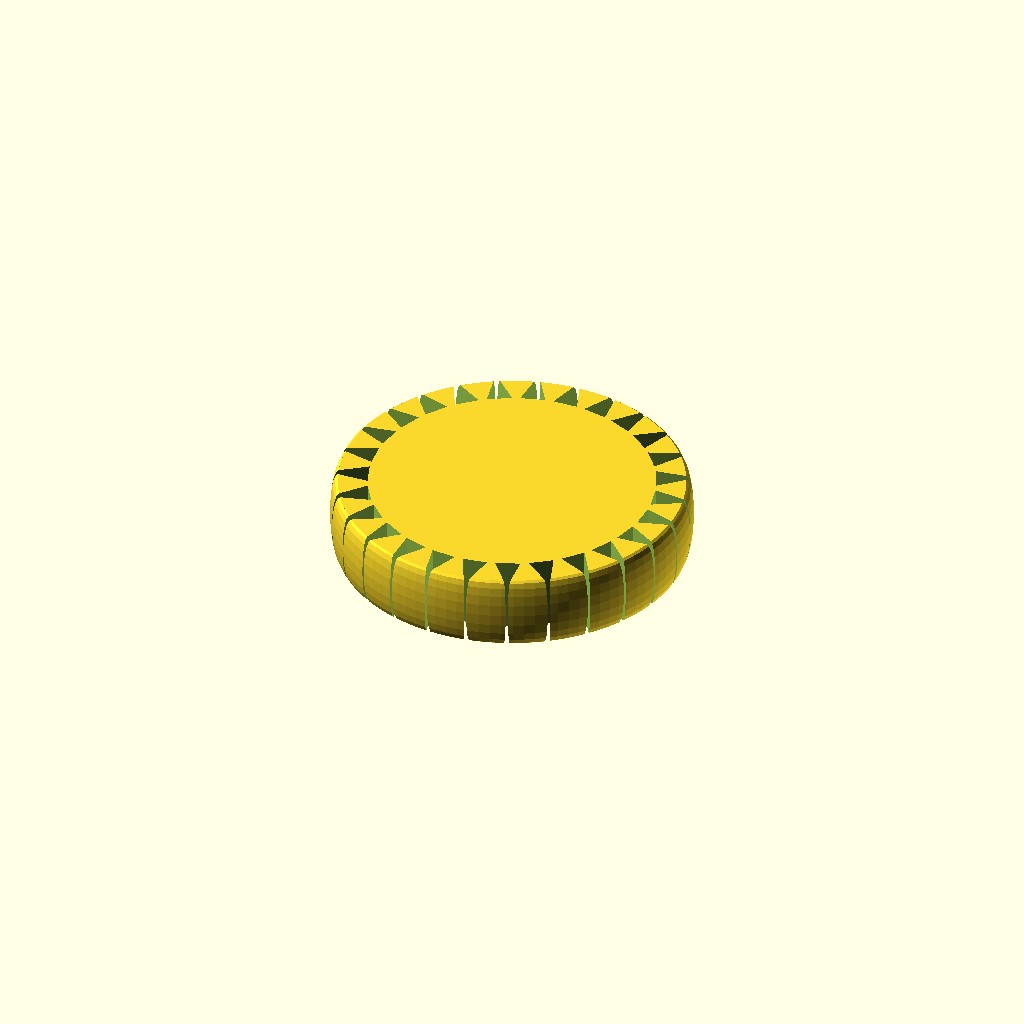
Cell 1 — every parameter at its default value.
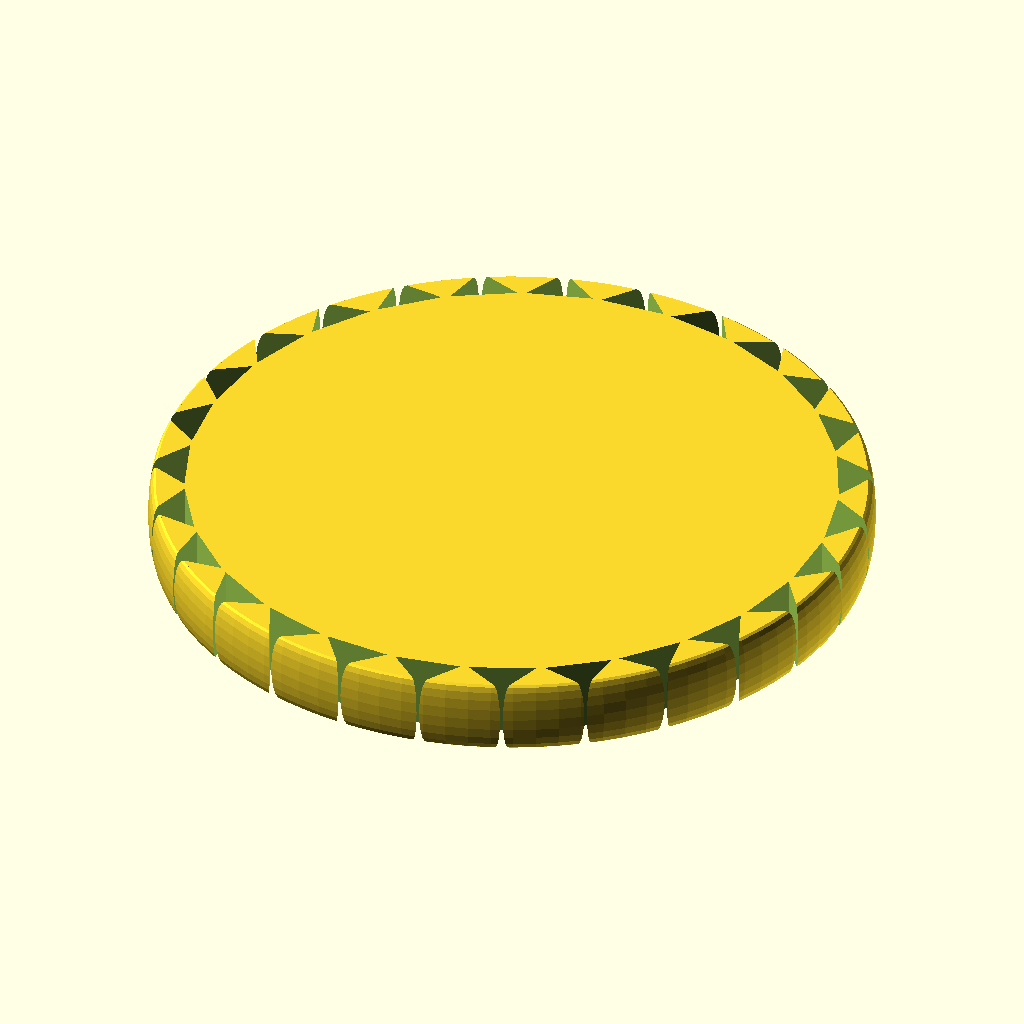
Cell 2: r2 = 60 (everything else at default).
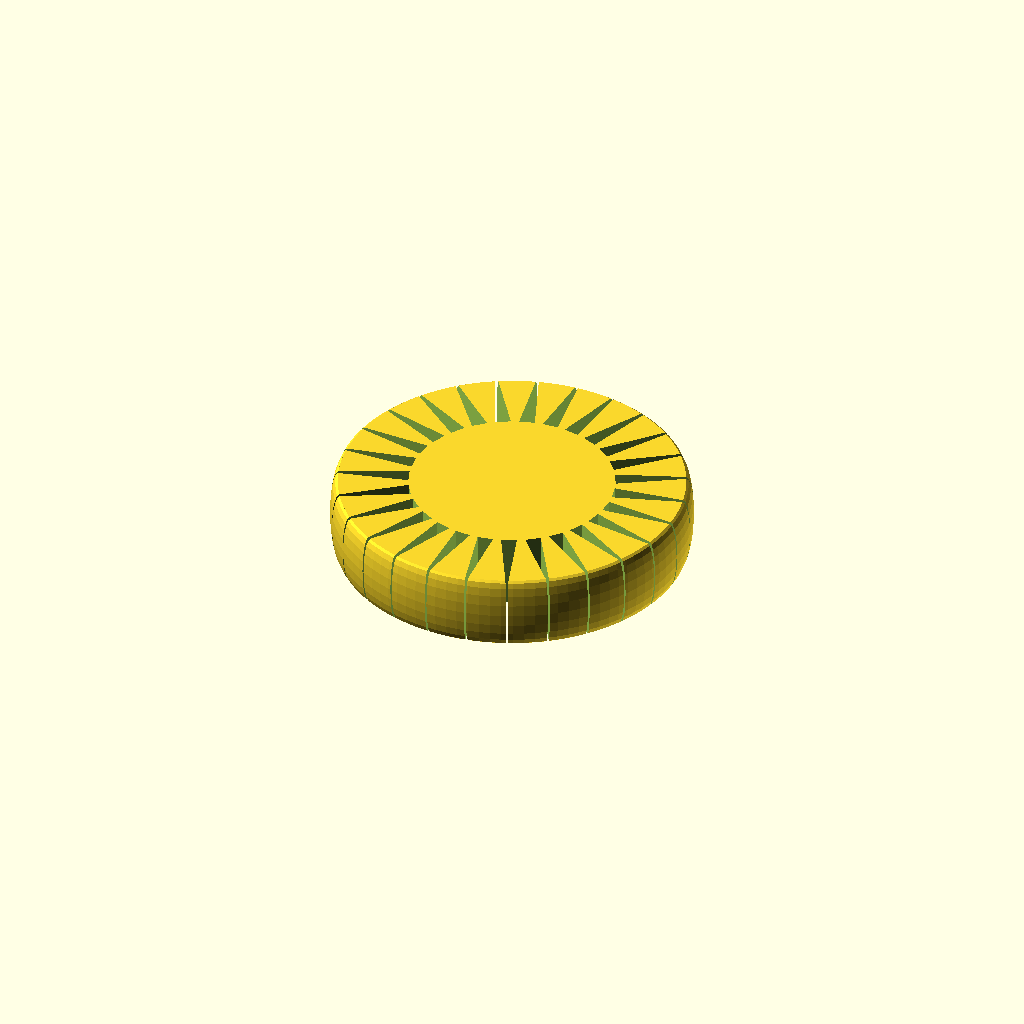
Cell 3: the same model with h = 16.
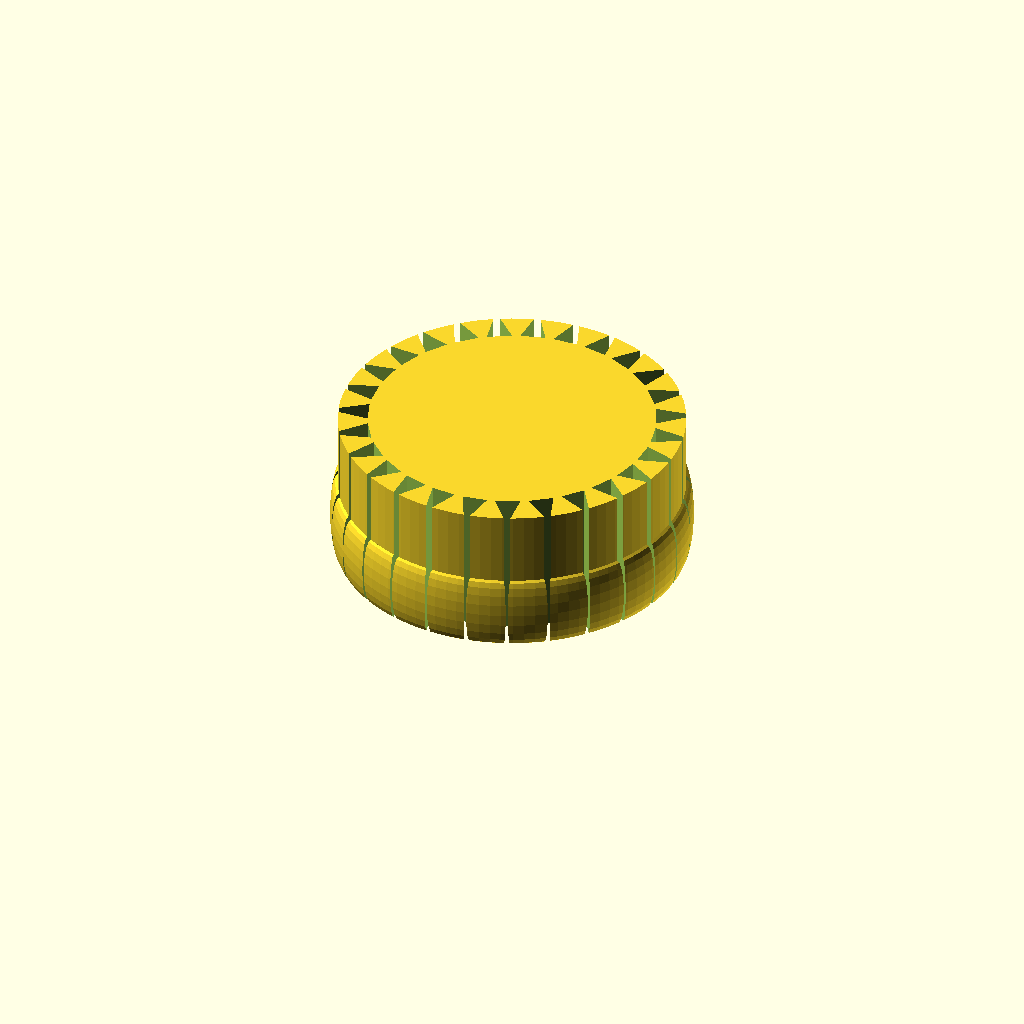
Cell 4: the same model with w = 30.
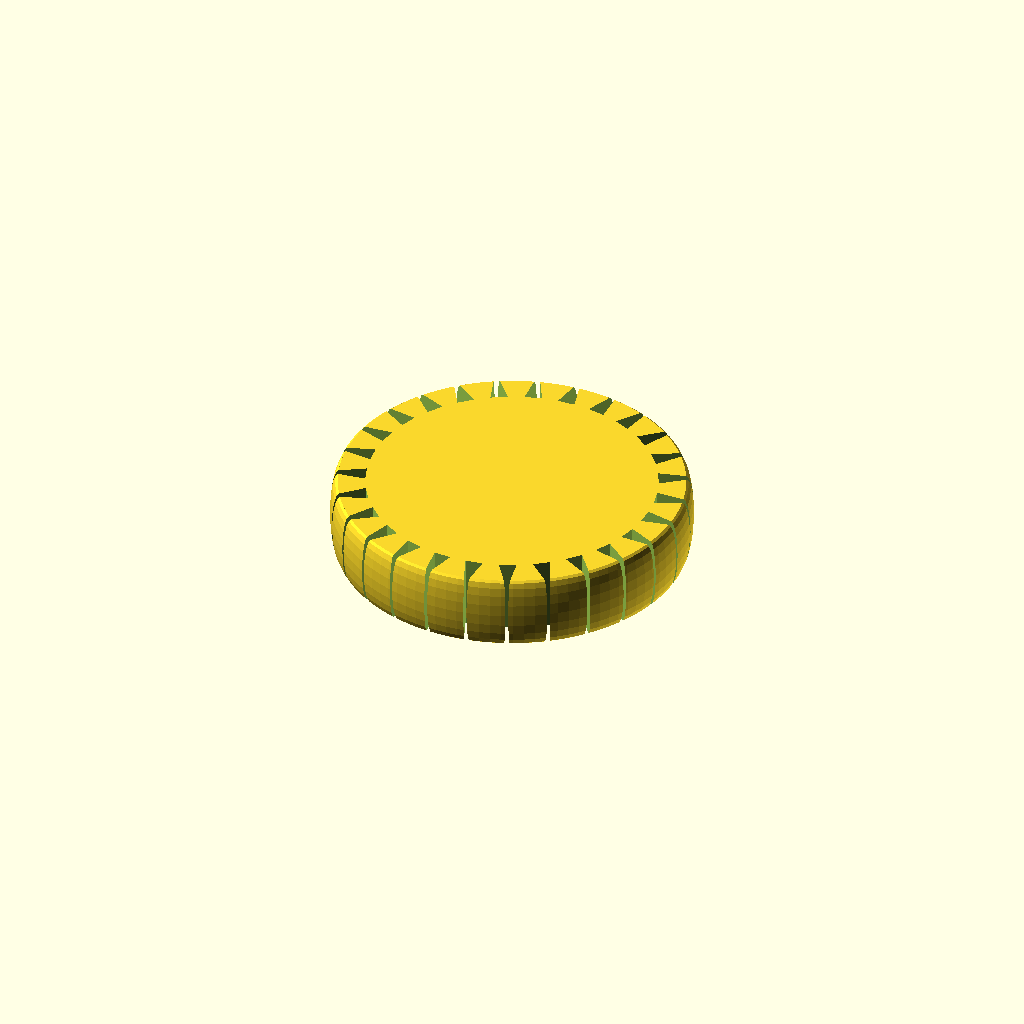
Cell 5 — t set to 1, the other parameters unchanged.
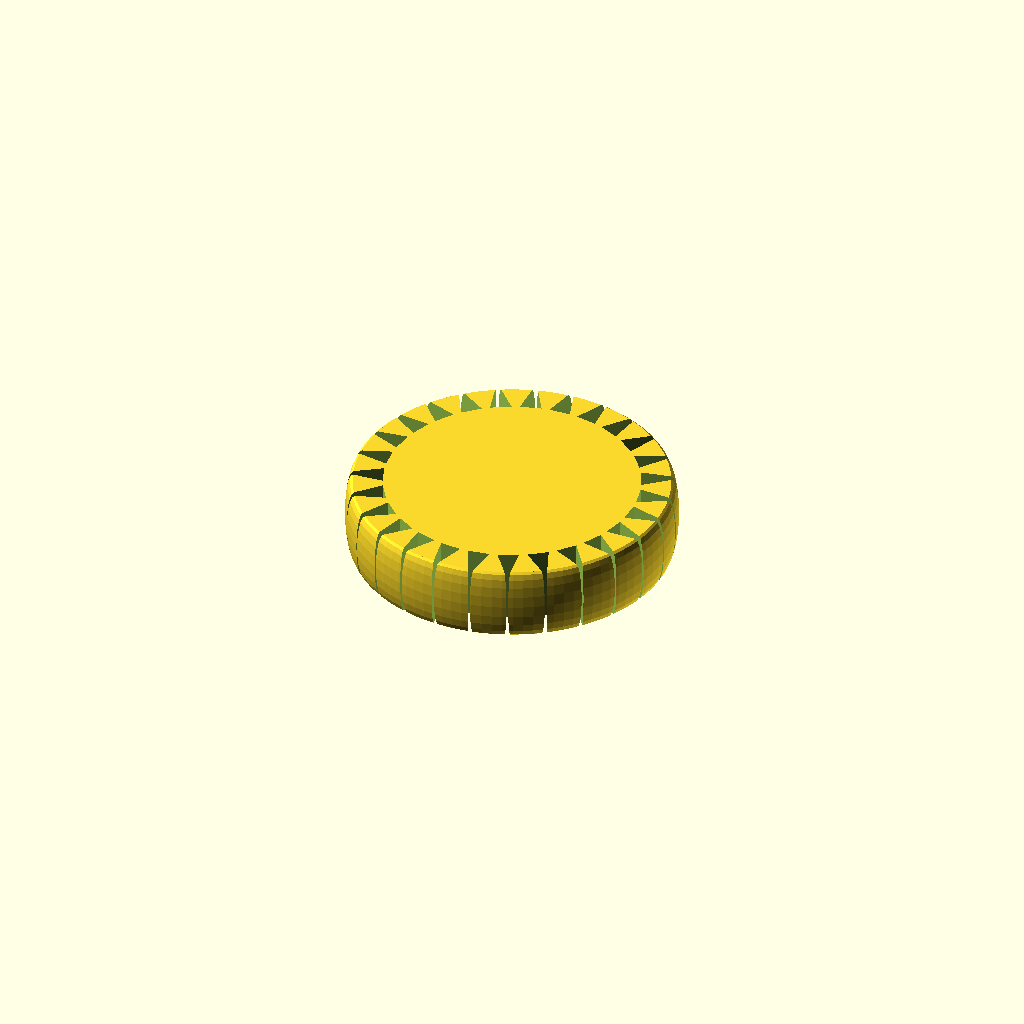
Cell 6: the same model with n = 40.
One fixed orthographic camera (rotation 55°, 0°, 25°; colour scheme Cornfield) for every cell.
OpenSCAD source file macos/system/library/openscad/0576_Smooth_and_ridged_Stretchlets.scad:
// [FL_INDEX: keywords="openscad, 3d_parametric, Smooth_and_ridged_Stretchlets, csg_solid" | COT="Parametric OpenSCAD design from 3DCodeverse"]
// Title: Smooth and ridged Stretchlets

// ===== file: Stretchlet_five_ridges.scad =====
// stretchy bracelet

r2=30;// major radius
h=8;// thickness (difference in radius between inside and outside
w=15;// width
t=0.5;// layer width and gap width
n=20;// number of twisty shapes around the circle
m=27;// number of bendy parts around the circle

pi=3.14159;
rr=pi*r2/n;
r1=rr*1.5;
ro=r2+(r1+rr)*0.5;
ri=ro-h;
a=pi*2*ri/m-t;
echo("Inside Diameter = ",2*ri);

solid();
//hollow();

module solid(){
difference(){
	// Uncomment one of these three lines for different styles
	//base(r1=r1,w=w);// original angled cording
	base1(r1=r1,w=w);// horizontal cording
	//cylinder(r=ro,h=w,$fn=m);// flat

	for(i=[1:m])rotate([0,0,i*360/m])
		translate([0,0,-0.03])linear_extrude(height=w+0.06)
			polygon(points=[[ri+t,a/2-t],[ri+t,t-a/2],[ro+t*h/a,0]],paths=[[0,1,2]]);
}}

module hollow(){
difference(){
	base(r1=r1,w=w);
	difference(){
		translate([0,0,-0.01])base(r1=r1-t,w=w+0.02);
		for(i=[1:m])rotate([0,0,i*360/m])
			translate([0,0,-0.02])linear_extrude(height=w+0.04)
				polygon(points=[[ri,a/2],[ri,-a/2],[ro+3*t*h/a,0]],paths=[[0,1,2]]);
	}
	for(i=[1:m])rotate([0,0,i*360/m])
		translate([0,0,-0.03])linear_extrude(height=w+0.06)
			polygon(points=[[ri+t,a/2-t],[ri+t,t-a/2],[ro+t*h/a,0]],paths=[[0,1,2]]);
}}

module base(r1,w){
render()
union(){	
	cylinder(r=r2+rr*0.5,h=w);
	for(i=[1:n]){
		rotate([0,0,i*360/n])translate([0,-r2,0])
		scale([1,0.5,1])linear_extrude(height=w,twist=180,slices=10)
			translate([rr,0,0])circle(r=r1,$fn=20);
	}
}}

module base1(r1,w){
union(){	
	cylinder(r=ro-1.5,h=w,$fn=100);
	for(i=[1:5]){
		translate([0,0,(i-1.5)*3+1+2])scale([1,1,1])rotate_extrude($fn=100)
			translate([ro-1.5,0,0])circle(r=1.5,$fn=20);
	}
}}

// ===== file: Stretchlet_smooth.scad =====
// stretchy bracelet

r2=30;// major radius
h=8;// thickness (difference in radius between inside and outside
w=15;// width
t=0.5;// layer width and gap width
n=20;// number of twisty shapes around the circle
m=27;// number of bendy parts around the circle

pi=3.14159;
rr=pi*r2/n;
r1=rr*1.5;
ro=r2+(r1+rr)*0.5;
ri=ro-h;
a=pi*2*ri/m-t;
echo("Inside Diameter = ",2*ri);

solid();
//hollow();

module solid(){
difference(){
	// Uncomment one of these three lines for different styles
	//base(r1=r1,w=w);// original angled cording
	base1(r1=r1,w=w);// horizontal cording
	//cylinder(r=ro,h=w,$fn=m);// flat

	for(i=[1:m])rotate([0,0,i*360/m])
		translate([0,0,-0.03])linear_extrude(height=w+0.06)
			polygon(points=[[ri+t,a/2-t],[ri+t,t-a/2],[ro+t*h/a,0]],paths=[[0,1,2]]);
}}

module hollow(){
difference(){
	base(r1=r1,w=w);
	difference(){
		translate([0,0,-0.01])base(r1=r1-t,w=w+0.02);
		for(i=[1:m])rotate([0,0,i*360/m])
			translate([0,0,-0.02])linear_extrude(height=w+0.04)
				polygon(points=[[ri,a/2],[ri,-a/2],[ro+3*t*h/a,0]],paths=[[0,1,2]]);
	}
	for(i=[1:m])rotate([0,0,i*360/m])
		translate([0,0,-0.03])linear_extrude(height=w+0.06)
			polygon(points=[[ri+t,a/2-t],[ri+t,t-a/2],[ro+t*h/a,0]],paths=[[0,1,2]]);
}}

module base(r1,w){
render()
union(){	
	cylinder(r=r2+rr*0.5,h=w);
	for(i=[1:n]){
		rotate([0,0,i*360/n])translate([0,-r2,0])
		scale([1,0.5,1])linear_extrude(height=w,twist=180,slices=10)
			translate([rr,0,0])circle(r=r1,$fn=20);
	}
}}

module base1(r1,w){
union(){	
	cylinder(r=ro-1.5,h=w,$fn=100);
		translate([0,0,7.5])scale([1,1,5])rotate_extrude($fn=100)
			translate([ro-1.5,0,0])circle(r=1.5,$fn=20);

}}
Parameter table extracted from the source (name, type, default, range or options):
r2: number, default 30
h: number, default 8
w: number, default 15
t: number, default 0.5
n: number, default 20
m: number, default 27
pi: number, default 3.14159
